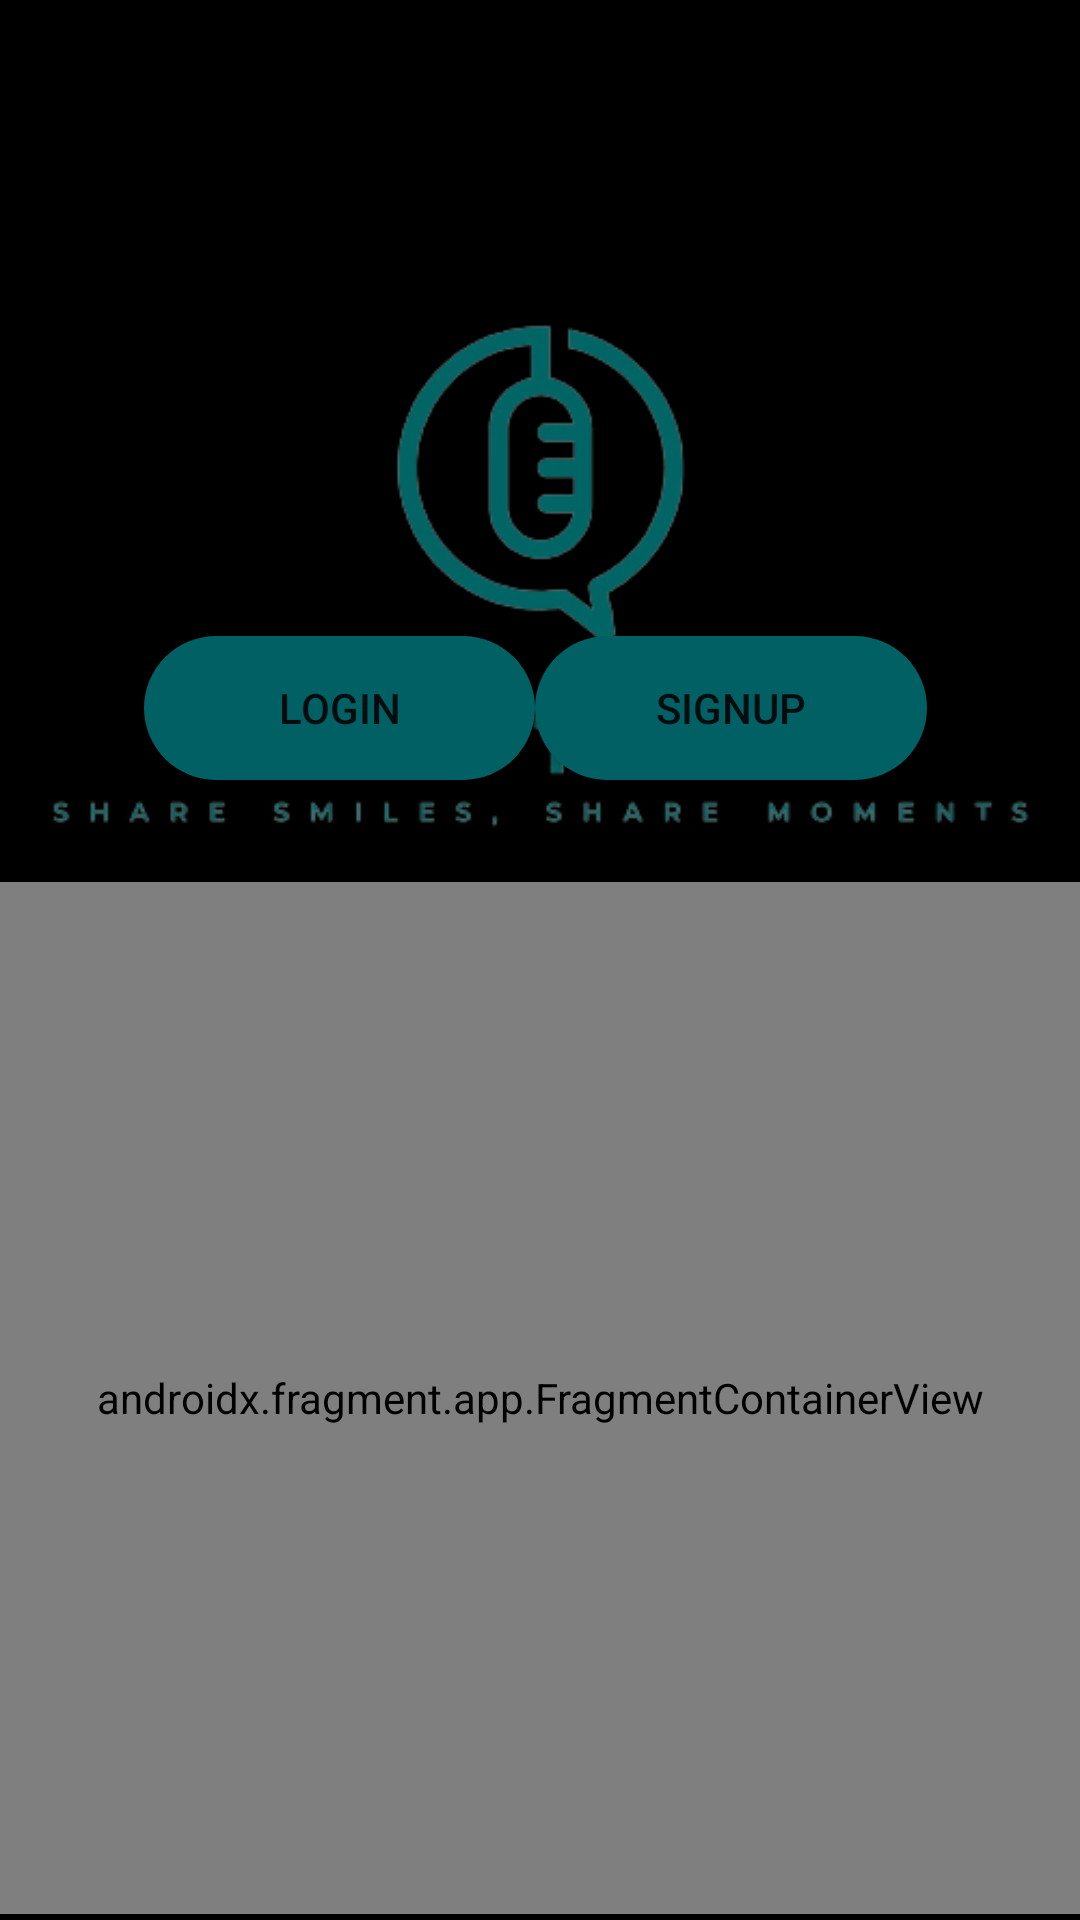

Here is an Android app screen rendered from its layout file. Give the layout XML and the strings, colors and styles it references.
<!-- AndroidManifest.xml: application theme Theme.BhaiTalks -->
<!-- res/layout/activity_login.xml -->
<?xml version="1.0" encoding="utf-8"?>
<RelativeLayout xmlns:android="http://schemas.android.com/apk/res/android"
    xmlns:app="http://schemas.android.com/apk/res-auto"
    xmlns:tools="http://schemas.android.com/tools"
    android:layout_width="match_parent"
    android:layout_height="match_parent"
    tools:context=".loginActivity"
    android:background="@color/black">

    <ImageView
        android:id="@+id/main_logo"
        android:layout_width="402dp"
        android:layout_height="382dp"
        android:layout_marginTop="4dp"
        android:src="@drawable/sis"
        app:layout_constraintEnd_toEndOf="parent"
        app:layout_constraintHorizontal_bias="0.444"
        app:layout_constraintStart_toStartOf="parent"
        app:layout_constraintTop_toTopOf="parent" />

    <LinearLayout
        android:layout_width="312dp"
        android:layout_height="62dp"
        android:layout_alignParentStart="true"
        android:layout_alignParentEnd="true"
        android:layout_alignParentBottom="true"
        android:layout_marginStart="48dp"
        android:layout_marginEnd="51dp"
        android:layout_marginBottom="366dp"
        android:orientation="horizontal"
        tools:layout_editor_absoluteX="1dp"
        tools:layout_editor_absoluteY="98dp">

        <Button
            android:id="@+id/button3"
            android:layout_width="wrap_content"
            android:layout_height="wrap_content"
            android:layout_weight="1"
            android:background="@drawable/loground"
            android:text="LogIn" />

        <Button
            android:id="@+id/button4"
            android:layout_width="wrap_content"
            android:layout_height="wrap_content"
            android:layout_weight="1"
            android:background="@drawable/loground"
            android:text="SignUp" />
    </LinearLayout>

    <LinearLayout
        android:layout_width="match_parent"
        android:layout_height="344dp"
        android:layout_alignParentStart="true"
        android:layout_alignParentEnd="true"
        android:layout_alignParentBottom="true"
        android:layout_marginStart="0dp"
        android:layout_marginEnd="0dp"
        android:layout_marginBottom="2dp"
        android:orientation="horizontal"
        tools:layout_editor_absoluteX="1dp"
        tools:layout_editor_absoluteY="98dp" >

        <androidx.fragment.app.FragmentContainerView
            android:id="@+id/frgm"
            android:name="com.example.bhaitalks.logfrag"
            android:layout_width="430dp"
            android:layout_height="match_parent"
            android:layout_weight="1"
            tools:layout="@layout/fragment_logfrag" />
    </LinearLayout>

</RelativeLayout>
<!-- res/layout/fragment_logfrag.xml (included above) -->
<?xml version="1.0" encoding="utf-8"?>
<androidx.constraintlayout.widget.ConstraintLayout xmlns:android="http://schemas.android.com/apk/res/android"
    xmlns:app="http://schemas.android.com/apk/res-auto"
    xmlns:tools="http://schemas.android.com/tools"
    android:layout_width="match_parent"
    android:layout_height="match_parent"
    tools:context=".logfrag">


    <EditText
        android:id="@+id/editTextText"
        android:layout_width="245dp"
        android:layout_height="49dp"
        android:layout_marginBottom="32dp"
        android:background="@drawable/inputsize"
        android:ems="10"
        android:hint="UserName"
        android:inputType="text"
        android:paddingLeft="13dp"
        android:paddingTop="11dp"
        android:paddingRight="13dp"
        android:paddingBottom="11dp"
        android:shadowColor="#000000"
        android:textColor="#000000"
        android:textColorHint="#000000"
        android:textColorLink="#FFFFFF"
        app:layout_constraintBottom_toTopOf="@+id/editTextText4"
        app:layout_constraintEnd_toEndOf="parent"
        app:layout_constraintHorizontal_bias="0.502"
        app:layout_constraintStart_toStartOf="parent" />

    <EditText
        android:id="@+id/editTextText4"
        android:layout_width="245dp"
        android:layout_height="53dp"
        android:layout_marginBottom="52dp"
        android:background="@drawable/inputsize"
        android:ems="10"
        android:hint="Password"
        android:inputType="text"
        android:paddingLeft="13dp"
        android:paddingTop="11dp"
        android:paddingRight="13dp"
        android:paddingBottom="11dp"
        android:textColor="#000000"
        android:textColorHint="#000000"
        android:textColorLink="#FFFFFF"
        app:layout_constraintBottom_toTopOf="@+id/button5"
        app:layout_constraintEnd_toEndOf="@+id/editTextText"
        app:layout_constraintHorizontal_bias="0.0"
        app:layout_constraintStart_toStartOf="@+id/editTextText" />

    <TextView
        android:id="@+id/txt"
        android:layout_width="111dp"
        android:layout_height="18dp"
        android:text="Reset Password"
        android:textColor="#FFFFFF"
        android:textSize="13dp"
        app:layout_constraintBottom_toTopOf="@+id/button5"
        app:layout_constraintEnd_toEndOf="@+id/editTextText4"
        app:layout_constraintHorizontal_bias="0.0"
        app:layout_constraintStart_toStartOf="@+id/editTextText4"
        app:layout_constraintTop_toBottomOf="@+id/editTextText4"
        app:layout_constraintVertical_bias="0.588" />

    <Button
        android:id="@+id/button5"
        android:layout_width="212dp"
        android:layout_height="45dp"
        android:layout_marginBottom="92dp"
        android:background="@drawable/loground"
        android:text="LogIn"
        android:textColor="#FBF8F8"
        app:layout_constraintBottom_toBottomOf="parent"
        app:layout_constraintEnd_toEndOf="@+id/editTextText4"
        app:layout_constraintStart_toStartOf="@+id/editTextText4" />
</androidx.constraintlayout.widget.ConstraintLayout>
<!-- resources referenced by this layout -->
<resources>
  <color name="black">#FF000000</color>
  <!-- drawable inputsize (drawable) -->
  <?xml version="1.0" encoding="utf-8"?>
  <shape xmlns:android="http://schemas.android.com/apk/res/android">
      <solid android:color="@color/white"/>
      <corners
          />
  </shape>
  <!-- drawable loground (drawable) -->
  <?xml version="1.0" encoding="utf-8"?>
  <shape xmlns:android="http://schemas.android.com/apk/res/android">
      <solid android:color="@color/green"/>
      <corners
          android:topLeftRadius="45dp"
          android:topRightRadius="45dp"
          android:bottomLeftRadius="45dp"
          android:bottomRightRadius="45dp"
          />
  </shape>
  <!-- drawable sis: png bitmap (drawable, 44570 bytes) -->
  <style name="Theme.BhaiTalks" parent="Base.Theme.BhaiTalks" />
  <color name="white">#FFFFFFFF</color>
  <color name="green">#016064</color>
  <style name="Base.Theme.BhaiTalks" parent="Theme.AppCompat.Light.NoActionBar">
          
          
      </style>
</resources>
